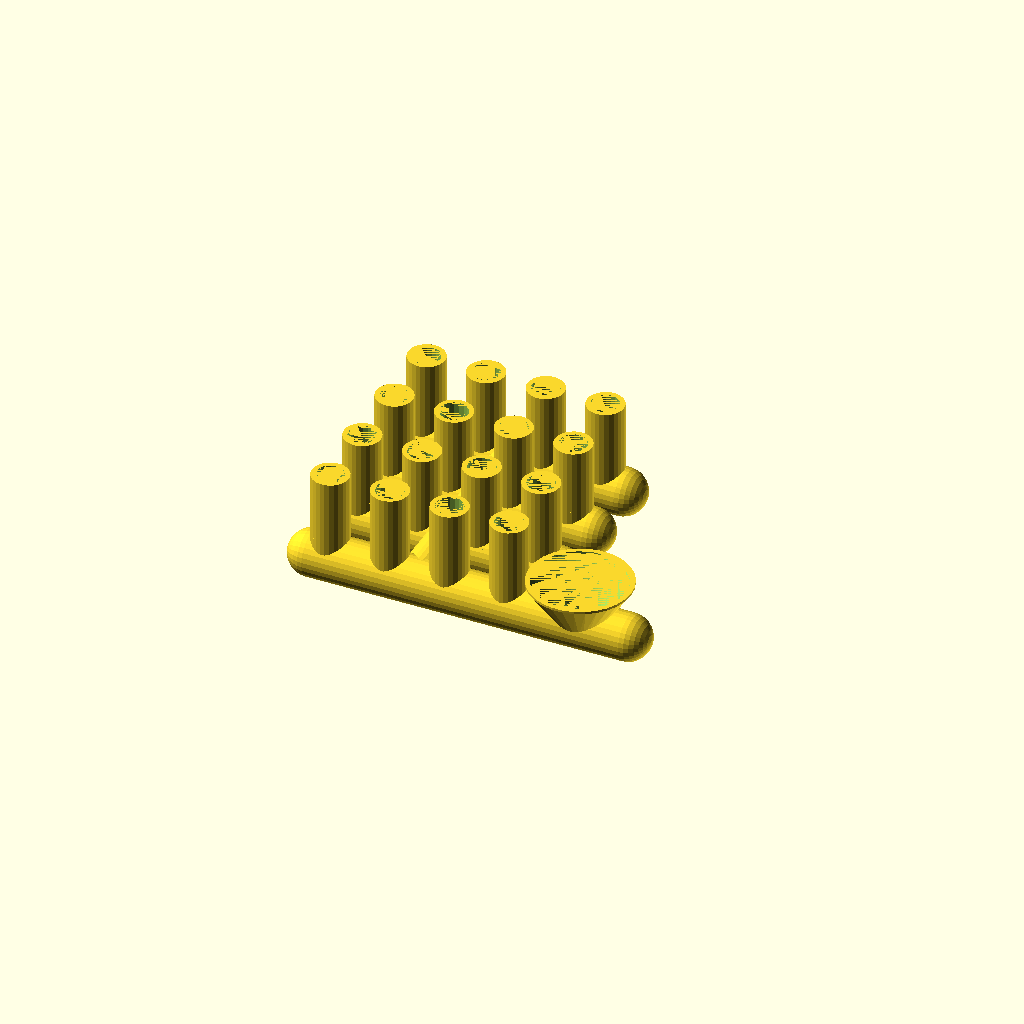
Cell 1: rendered with the file's own defaults.
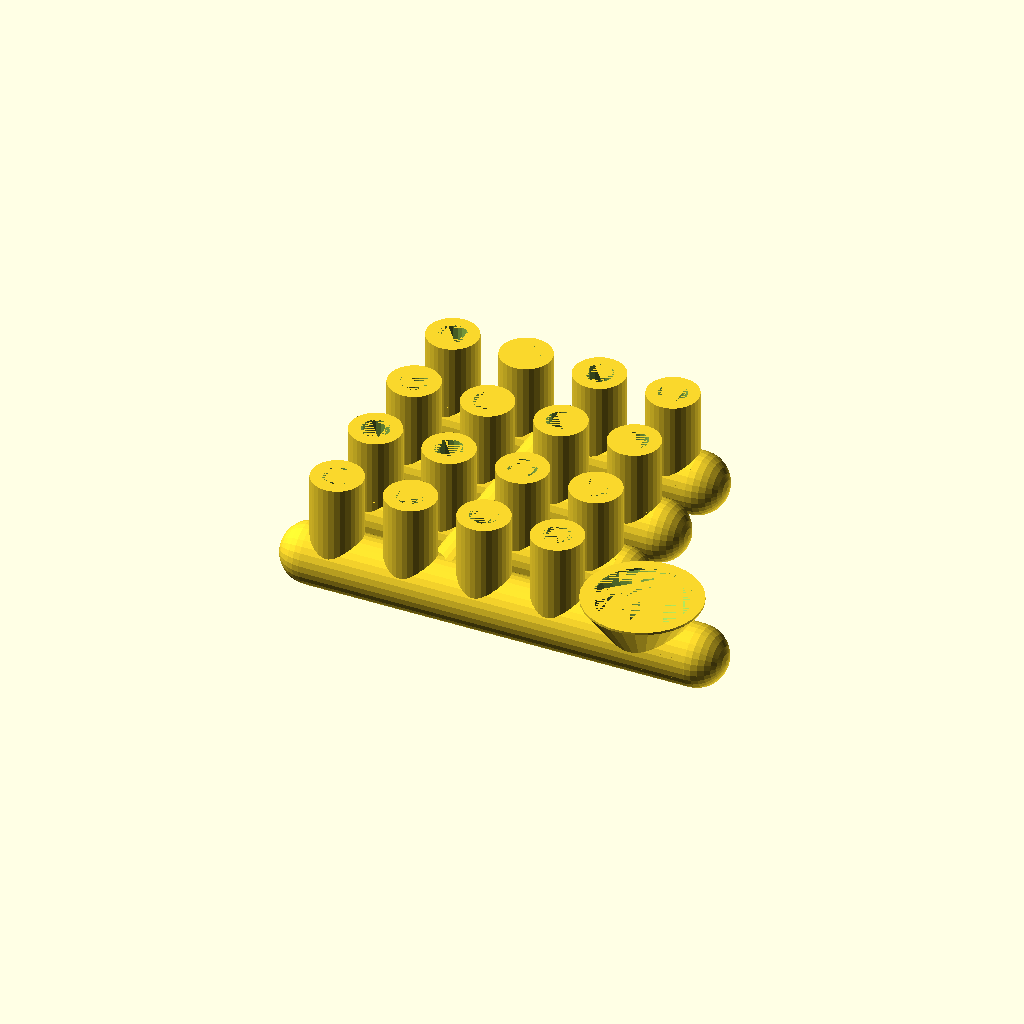
Cell 2 — thickness set to 5, the other parameters unchanged.
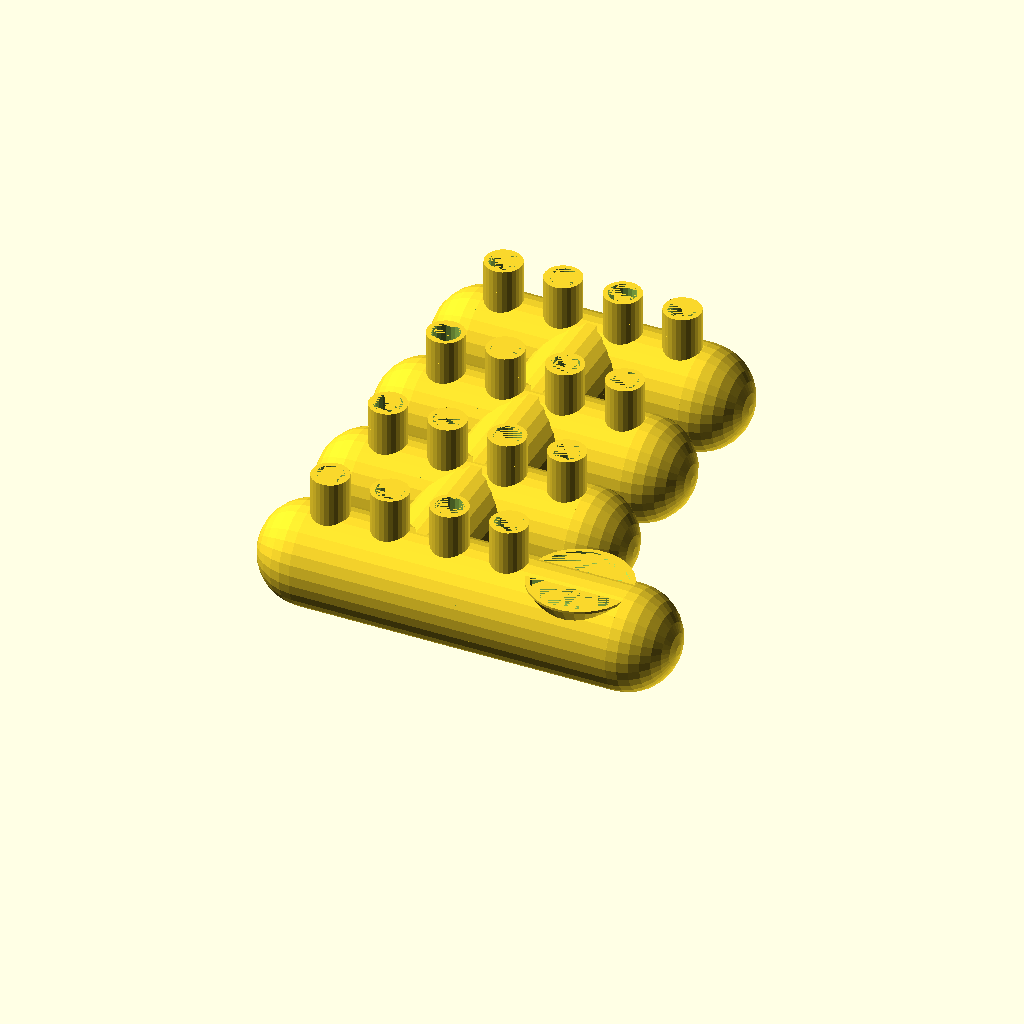
Cell 3 — base_tube_radius set to 20, the other parameters unchanged.
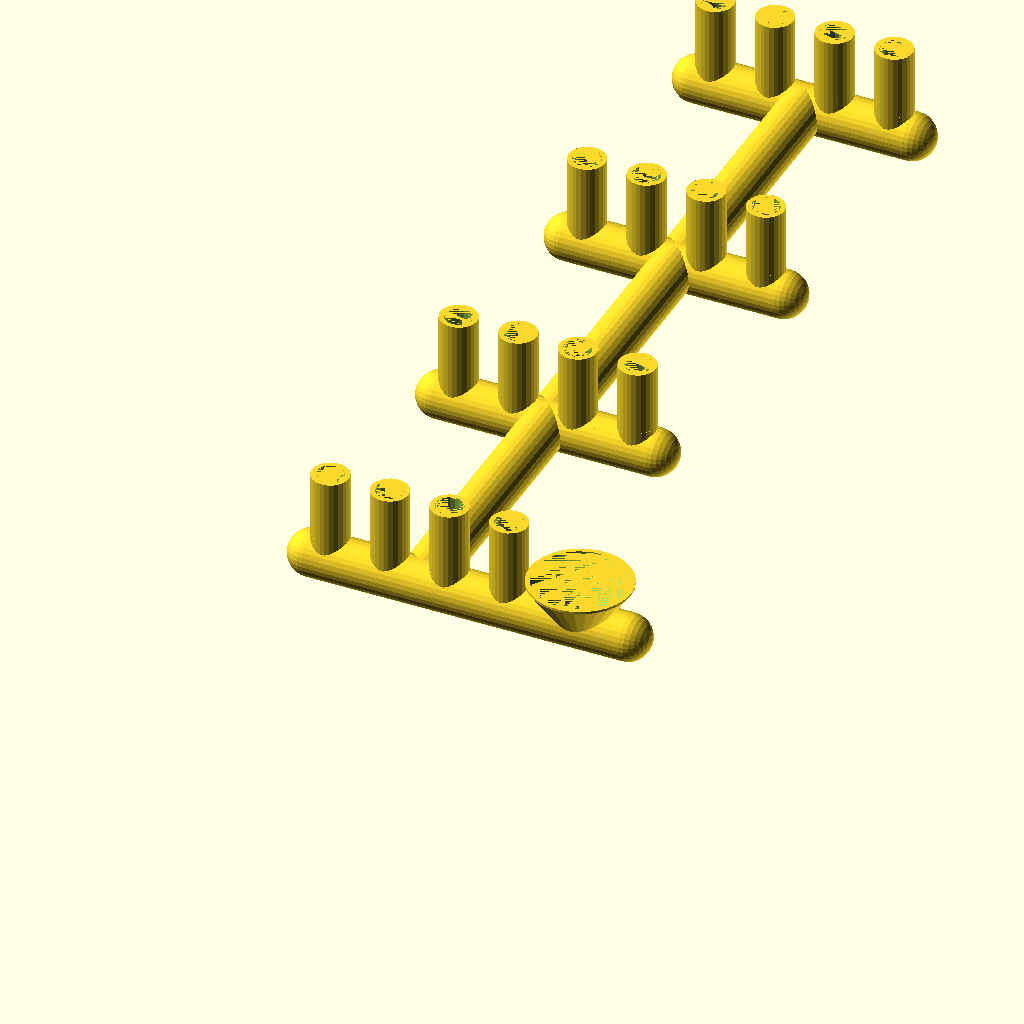
Cell 4 — base_space set to 100, the other parameters unchanged.
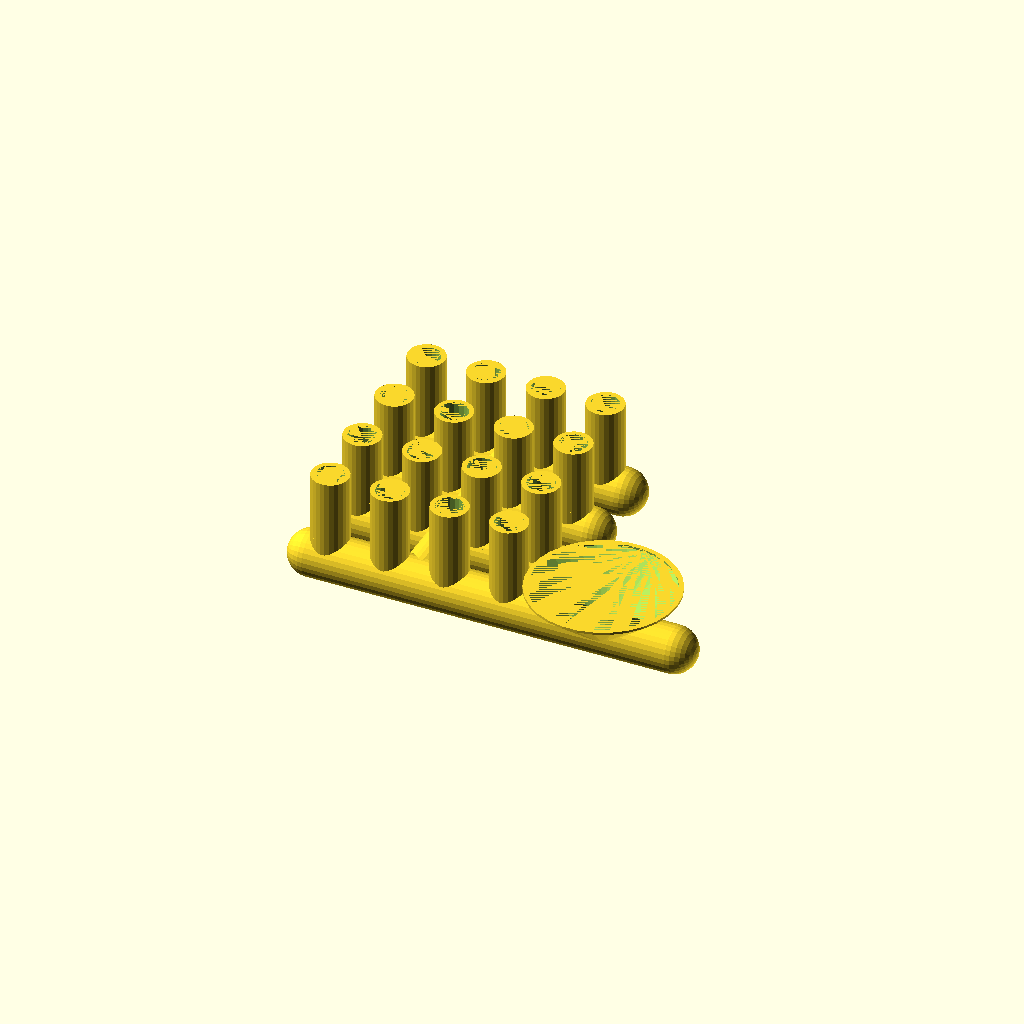
Cell 5 — water_tube_raduis set to 30, the other parameters unchanged.
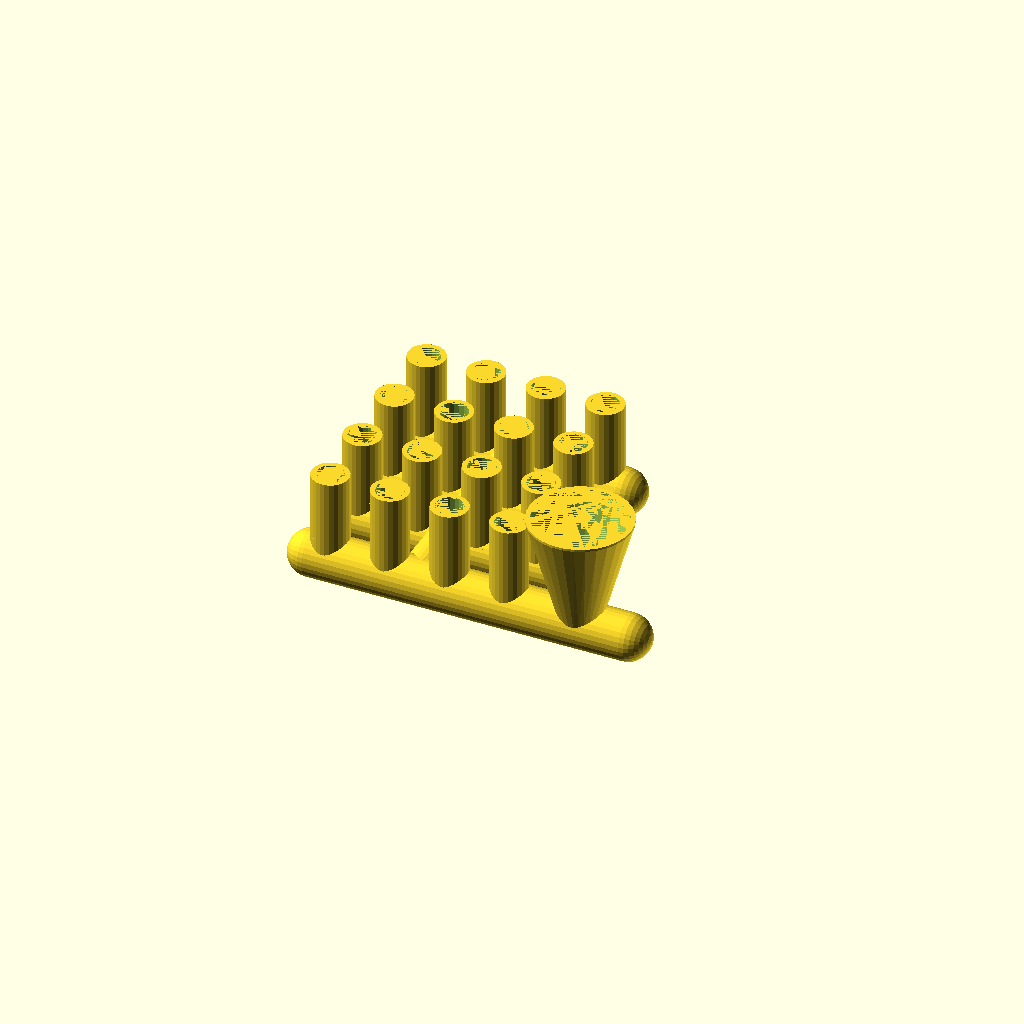
Cell 6: water_tube_height = 50 (everything else at default).
One fixed orthographic camera (rotation 55°, 0°, 25°; colour scheme Cornfield) for every cell.
The OpenSCAD source (inputs/thingiverse/files/thing-704598/v2.scad):

//thickness of the wall
thickness = 2 ;//[1:5]

//base tube radius
base_tube_radius = 8;//[5:20]
//space between base tubes
base_space = 10;//[0:100]

//water tube open end raduis
water_tube_raduis = 20;//[10:30]
//water tube height
water_tube_height = 20;//[10:50]

//vertical tube radius
tube_radius = 6;//[1:100]

//long tube height
long_tube_height = 40;//[1:100]
//short tube height
short_tube_height = 10;//[1:100]

//number of long tubes
number_long_tube_per_row = 4;//[0:20]
//number of short tubes
number_short_tube_per_row = 0;//[0:20]
//number of rows
rows = 4;//[2:20]

//space between two tubes
tube_space = 10;//[-10:100]



module tube(r,len){
	linear_extrude(height=len)
		circle(r);
}

module water_tube(or,er,h){
	hull(){
		translate([0,0,h]) linear_extrude(height=1)
			 circle(or);
		linear_extrude(height=1)
			circle(er);	
	}
}


module cap(r){
	difference(){
		sphere(r);
		translate([-1.5*r,-1.5*r,-r*3]) cube(r*3);
	}	
}

module tube_row(tr,ts,nlt,nst,lth,sth,wtr,wth,btr,is_main,btl,wtos,stos){
	
	for(i=[0:1:nlt+nst-1])
		translate([i*(tr*2+ts)+tr+stos,0,0]) 
			if(i<nst) tube(tr,sth);
			else tube(tr,lth);

	if(is_main)
		translate([btl-wtos+1,0]) 
				water_tube(wtr,tr,wth);	
	
	rotate([0,90,0]) tube(btr,btl);			
	
	rotate([0,-90,0]) cap(btr);
	translate([btl,0,0]) rotate([0,90,0]) cap(btr);
			
}

module fill(nlt,nst,str,ts,btr,bs,nr,lth,sth,wtr,wth,mbtl,btl,wtos,stos){
	translate([btl/2,0,0]) 
		rotate([-90,0,0]) 
			tube(btr,(btr*2+bs)*(nr-1));

	for(i=[0:1:nr-1])
		translate([0,i*(btr*2+ bs),0])
			if(i==0)
				tube_row(
					str,
					ts,
					nlt,
					nst,
					lth,
					sth,
					wtr,
					wth,
					btr,
					i==0,				
					mbtl,
					wtos,
					stos				
				);
			else
				tube_row(
					str,
					ts,
					nlt,
					nst,
					lth,
					sth,
					wtr,
					wth,
					btr,
					i==0,									
					btl,
					wtos,
					stos
				);
}

difference(){
	fill(
		number_long_tube_per_row,
		number_short_tube_per_row,
		tube_radius+thickness,
		tube_space,
		base_tube_radius+thickness,
		base_space,
		rows,
		long_tube_height,
		short_tube_height,
		water_tube_raduis+thickness,
		water_tube_height,
		(number_long_tube_per_row+number_short_tube_per_row)*(tube_radius*2+thickness*2+tube_space)-tube_space+water_tube_raduis*2+thickness*2,
		(number_long_tube_per_row+number_short_tube_per_row)*(tube_radius*2+thickness*2+tube_space)-tube_space,
		water_tube_raduis+thickness,
		0
	);
	translate([0,0,0]) fill(
		number_long_tube_per_row,
		number_short_tube_per_row,
		tube_radius,
		tube_space+thickness*2,
		base_tube_radius,
		base_space+thickness*2,
		rows,
		long_tube_height,
		short_tube_height,
		water_tube_raduis,
		water_tube_height,
		(number_long_tube_per_row+number_short_tube_per_row)*(tube_radius*2+thickness*2+tube_space)-tube_space+water_tube_raduis*2+thickness*2,
		(number_long_tube_per_row+number_short_tube_per_row)*(tube_radius*2+thickness*2+tube_space)-tube_space,
		water_tube_raduis+thickness,
		thickness
	);
}
Parameter table extracted from the source (name, type, default, range or options):
thickness: number, default 2, range 1 to 5
base_tube_radius: number, default 8, range 5 to 20
base_space: number, default 10, range 0 to 100
water_tube_raduis: number, default 20, range 10 to 30
water_tube_height: number, default 20, range 10 to 50
tube_radius: number, default 6, range 1 to 100
long_tube_height: number, default 40, range 1 to 100
short_tube_height: number, default 10, range 1 to 100
number_long_tube_per_row: number, default 4, range 0 to 20
number_short_tube_per_row: number, default 0, range 0 to 20
rows: number, default 4, range 2 to 20
tube_space: number, default 10, range -10 to 100
